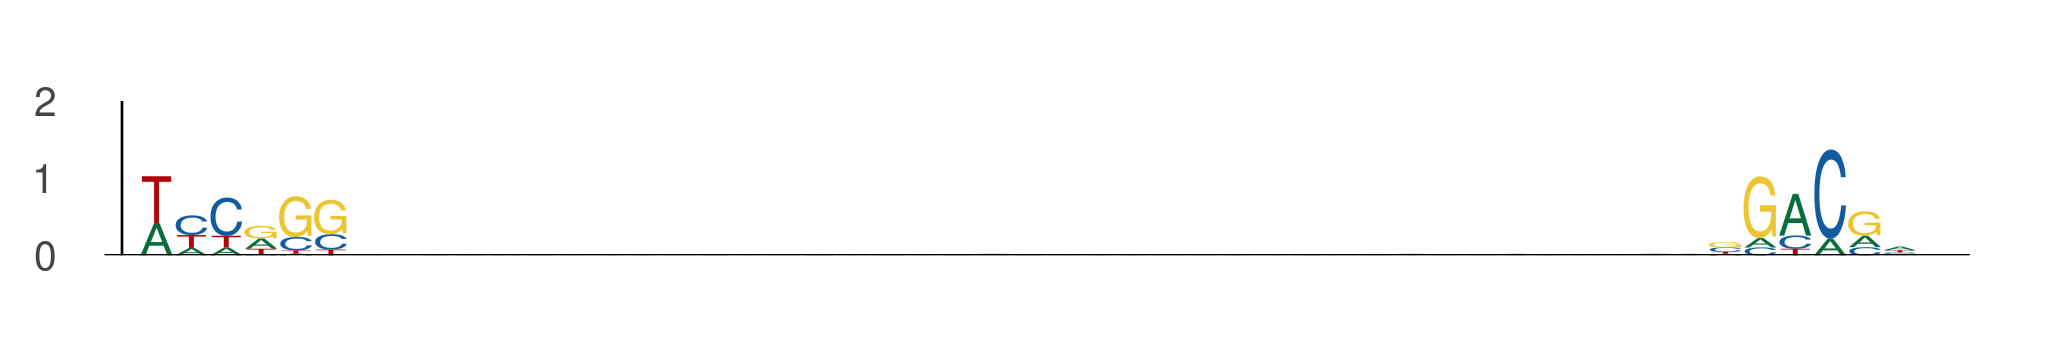

Data behind this chart, as committed beside it:
seq_index, start_position, end_position, is_reversed_complement
686, 11, 17, 0
686, 56, 62, 0
58, 74, 80, 0
58, 119, 125, 0
78, 20, 26, 0
78, 65, 71, 0
4237, 19, 25, 0
4237, 64, 70, 0
5000, 95, 101, 0
5000, 140, 146, 0
5857, 63, 69, 0
5857, 108, 114, 0
5857, 74, 80, 0
5857, 119, 125, 0
5822, 116, 122, 0
5822, 161, 167, 0
1872, 59, 65, 0
1872, 104, 110, 0
1051, 97, 103, 0
1051, 142, 148, 0
5584, 9, 15, 0
5584, 54, 60, 0
936, 53, 59, 0
936, 98, 104, 0
4341, 8, 14, 0
4341, 53, 59, 0
969, 88, 94, 0
969, 133, 139, 0
3506, 26, 32, 0
3506, 71, 77, 0
1835, 26, 32, 0
1835, 71, 77, 0
4124, 96, 102, 0
4124, 141, 147, 0
3091, 48, 54, 0
3091, 93, 99, 0
2478, 7, 13, 0
2478, 52, 58, 0
5118, 97, 103, 0
5118, 142, 148, 0
366, 92, 98, 0
366, 137, 143, 0
5304, 12, 18, 0
5304, 57, 63, 0
355, 113, 119, 0
355, 158, 164, 0
3191, 20, 26, 0
3191, 65, 71, 0
4771, 105, 111, 0
4771, 150, 156, 0
3772, 101, 107, 0
3772, 146, 152, 0
5290, 61, 67, 0
5290, 106, 112, 0
5290, 45, 51, 0
5290, 90, 96, 0
5070, 69, 75, 0
5070, 114, 120, 0
1102, 12, 18, 0
1102, 57, 63, 0
... 1,116 more rows
